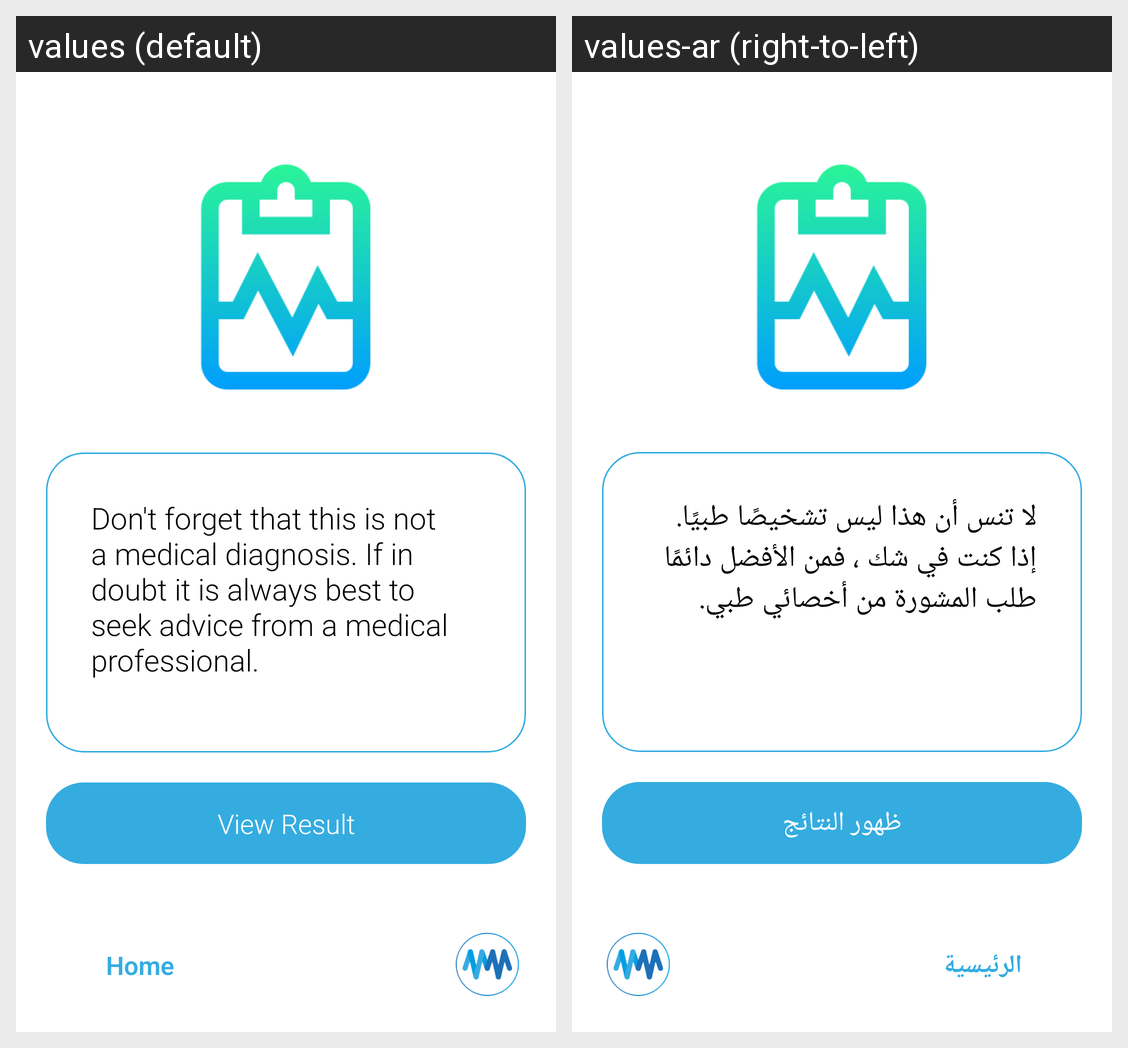

Here is an Android app screen in its default locale and in the app's own translations. Write out the translated-string differences for the strings that appear on this screen.
Android screen res/layout/activity_end_prediction.xml rendered under 2 locales, left to right: values (default), values-ar (right-to-left). Device: Nexus 5 (rendered at 1080×1920; each locale shown at half size, 540×960, under a caption strip naming it); theme AppTheme.
Strings drawn on this screen, with the default value and each locale's value (text and hints the layout hard-codes, and strings that could not be matched under every locale, appear in the picture but are not listed):

user_end_prediction
  values: Don't forget that this is not a medical diagnosis. If in doubt it is always best to seek advice from a medical professional.
  values-ar: لا تنس أن هذا ليس تشخيصًا طبيًا. إذا كنت في شك ، فمن الأفضل دائمًا طلب المشورة من أخصائي طبي.

user_view_result
  values: View Result
  values-ar: ظهور النتائج

user_home_page
  values: Home
  values-ar: الرئيسية
